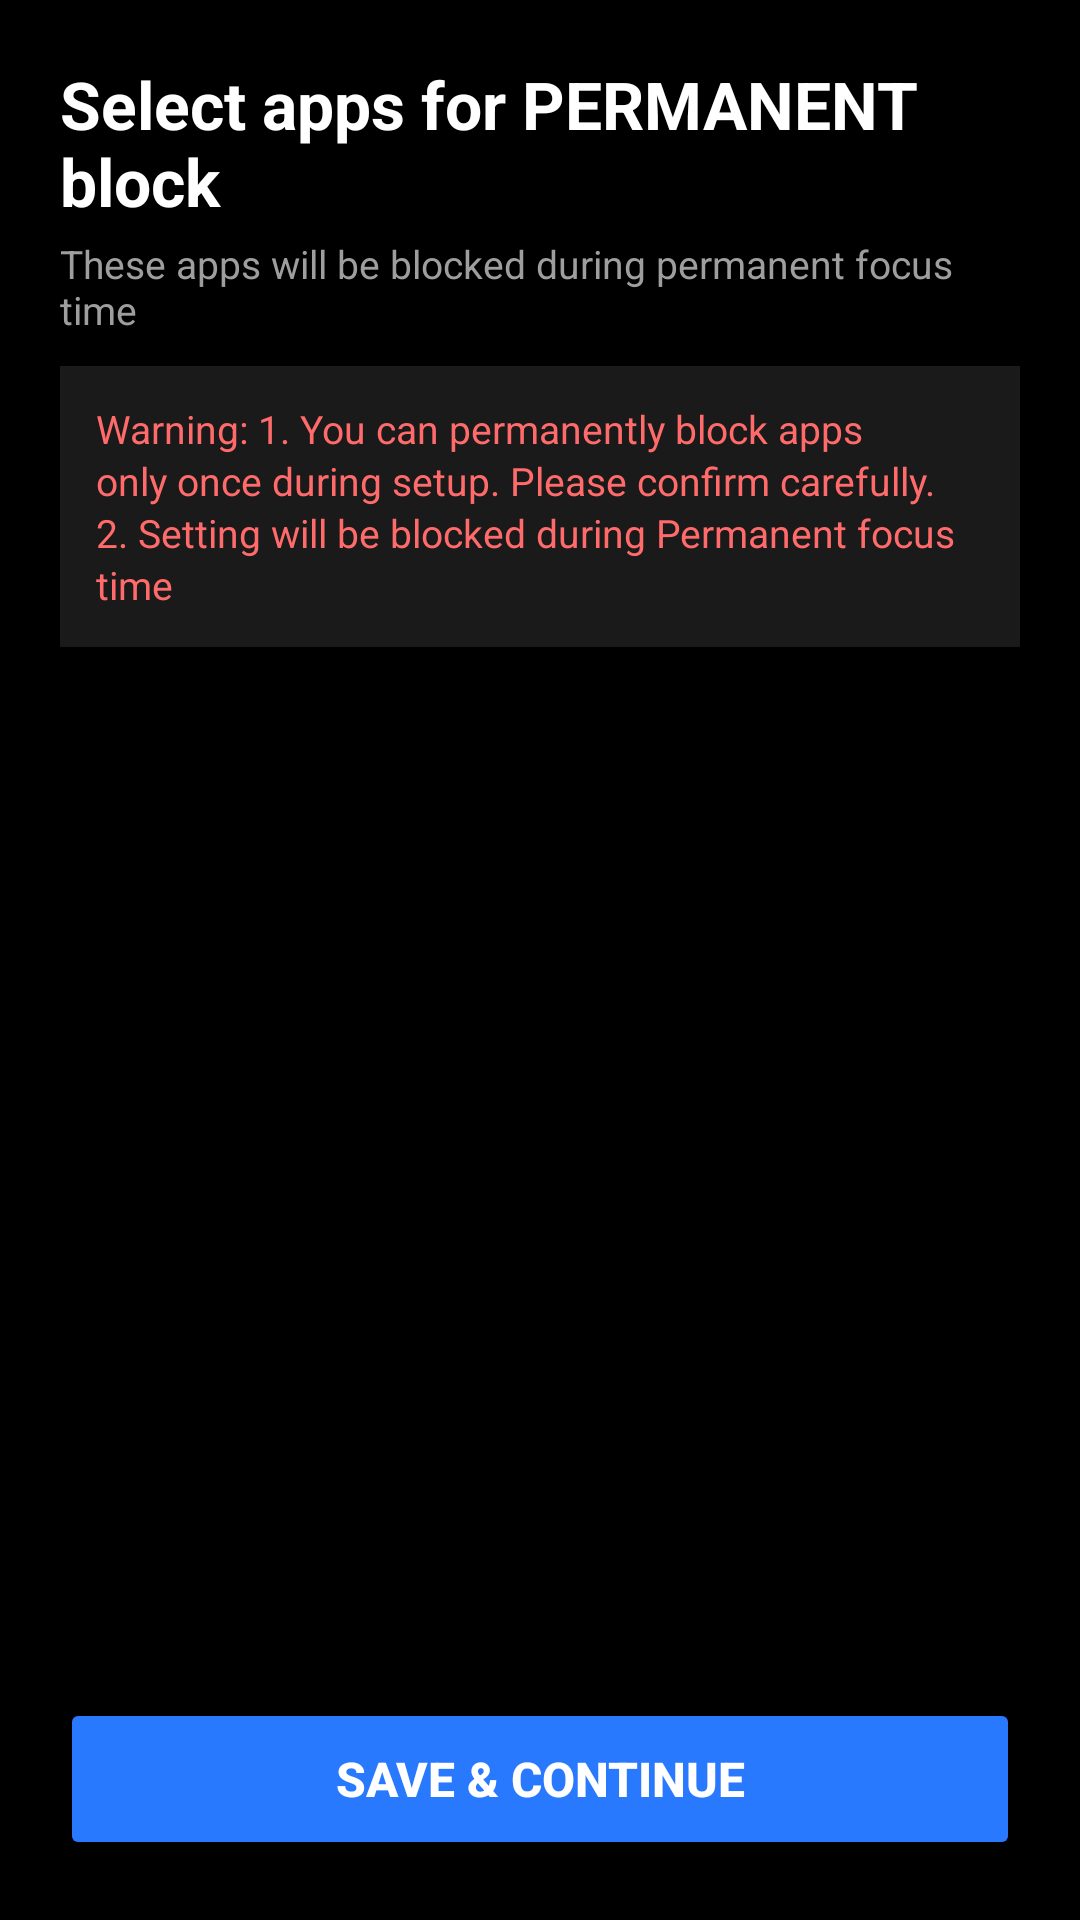

This screen was rendered from an Android layout file. Write that file and the resources it references.
<!-- AndroidManifest.xml: application theme Theme.NoOption -->
<!-- res/layout/activity_permanent_selection.xml -->
<?xml version="1.0" encoding="utf-8"?>
<LinearLayout xmlns:android="http://schemas.android.com/apk/res/android"
    android:layout_width="match_parent"
    android:layout_height="match_parent"
    android:orientation="vertical"
    android:padding="20dp"
    android:background="#000000">

    
    <TextView
        android:layout_width="wrap_content"
        android:layout_height="wrap_content"
        android:text="Select apps for PERMANENT block"
        android:textSize="22sp"
        android:textStyle="bold"
        android:textColor="#FFFFFF"
        android:layout_marginBottom="4dp"/>

    
    <TextView
        android:layout_width="wrap_content"
        android:layout_height="wrap_content"
        android:text="These apps will be blocked during permanent focus time"
        android:textSize="13sp"
        android:textColor="#9E9E9E"
        android:layout_marginBottom="10dp"/>

    
    <TextView
        android:id="@+id/tvPermanentWarning"
        android:layout_width="match_parent"
        android:layout_height="wrap_content"
        android:text="Warning: 1. You can permanently block apps only once during setup. Please confirm carefully.
                               2. Setting will be blocked during Permanent focus time"
        android:textSize="13sp"
        android:textColor="#FF6B6B"
        android:background="#1A1A1A"
        android:padding="12dp"
        android:lineSpacingExtra="2dp"
        android:layout_marginBottom="14dp"/>


    
    <ListView
        android:id="@+id/listPermanent"
        android:layout_width="match_parent"
        android:layout_height="0dp"
        android:layout_weight="1"
        android:choiceMode="multipleChoice"
        android:divider="#1E1E1E"
        android:dividerHeight="1dp"
        android:background="#000000"/>

    
    <Button
        android:id="@+id/btnConfirmPermanent"
        android:layout_width="match_parent"
        android:layout_height="54dp"
        android:text="Save &amp; Continue"
        android:textStyle="bold"
        android:textColor="#FFFFFF"
        android:textSize="16sp"
        android:backgroundTint="#2979FF"
        android:layout_marginTop="16dp"/>

</LinearLayout>
<!-- resources referenced by this layout -->
<resources>
  <style name="Theme.NoOption" parent="Base.Theme.NoOption" />
  <style name="Base.Theme.NoOption" parent="Theme.Material3.DayNight.NoActionBar">
  
          
          <item name="colorPrimary">#0A0F1F</item>       
          <item name="colorPrimaryVariant">#0A0F1F</item>
          <item name="colorOnPrimary">#FFFFFF</item>
  
          
          <item name="colorSecondary">#2979FF</item>
          <item name="colorOnSecondary">#FFFFFF</item>
  
          
          <item name="android:windowBackground">#000000</item>
  
          
          <item name="android:statusBarColor">#0A0F1F</item>
  
          
          <item name="android:windowLightStatusBar">false</item>
  
          
          <item name="android:windowDrawsSystemBarBackgrounds">true</item>
  
      </style>
</resources>
